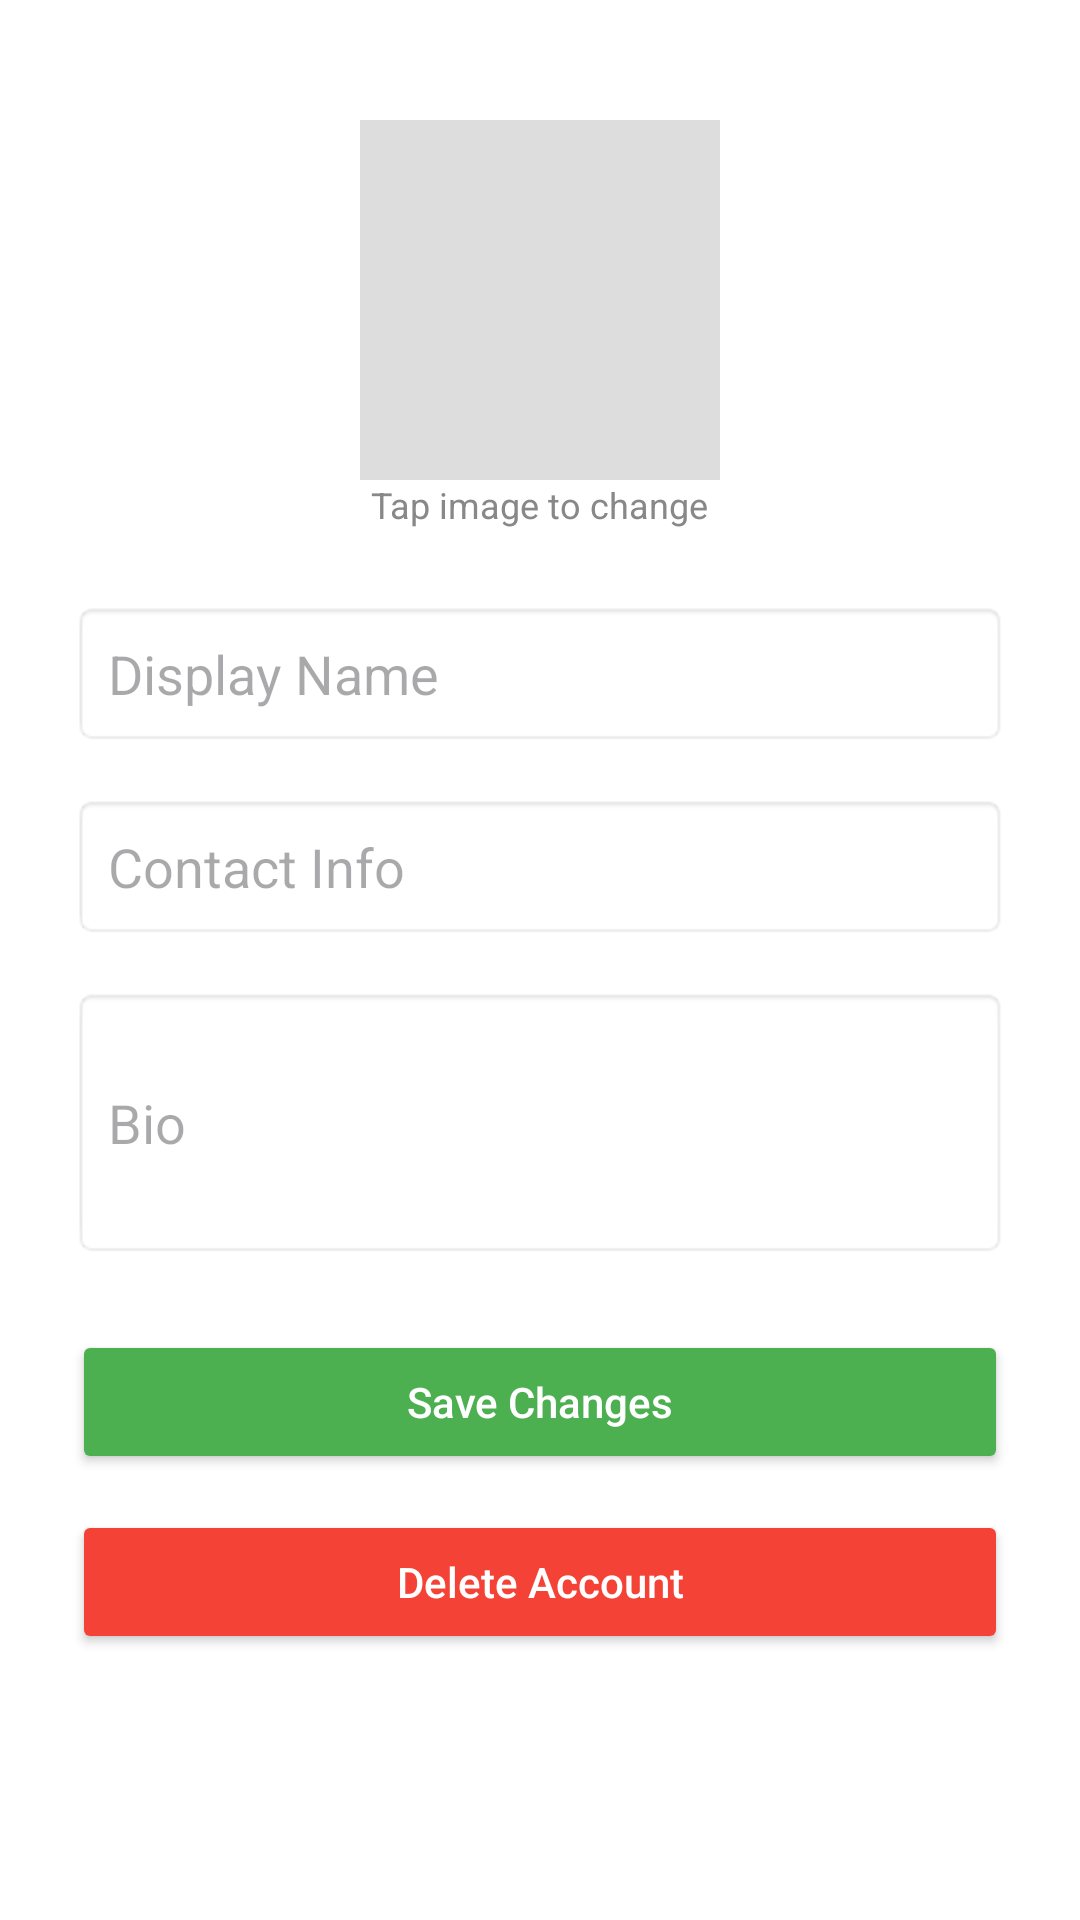

Write the Android layout XML for this screen, with the resource values it uses.
<!-- AndroidManifest.xml: application theme Theme.TradeUpproject -->
<!-- res/layout/activity_edit_profile.xml -->
<?xml version="1.0" encoding="utf-8"?>
<ScrollView xmlns:android="http://schemas.android.com/apk/res/android"
    android:layout_width="match_parent"
    android:layout_height="match_parent"
    android:padding="24dp"
    android:background="#FFFFFF">

    <LinearLayout
        android:layout_width="match_parent"
        android:layout_height="wrap_content"
        android:orientation="vertical"
        android:gravity="center_horizontal">

        
        <ImageView
            android:id="@+id/profileImageView"
            android:layout_width="120dp"
            android:layout_height="120dp"
            android:layout_marginTop="16dp"
            android:src="@drawable/profile_icon2"
            android:scaleType="centerCrop"
            android:contentDescription="@string/profile_image"
            android:background="#DDDDDD" />

        <TextView
            android:layout_width="wrap_content"
            android:layout_height="wrap_content"
            android:text="@string/tap_image_to_change"
            android:textSize="12sp"
            android:textColor="#888888"
            android:layout_marginBottom="24dp" />

        
        <EditText
            android:id="@+id/displayNameEditText"
            android:layout_width="match_parent"
            android:layout_height="wrap_content"
            android:hint="@string/edit_display_name"
            android:inputType="textPersonName"
            android:padding="12dp"
            android:background="@android:drawable/editbox_background_normal" />

        
        <EditText
            android:id="@+id/contactEditText"
            android:layout_width="match_parent"
            android:layout_height="wrap_content"
            android:hint="@string/edit_contact_info"
            android:inputType="phone"
            android:padding="12dp"
            android:layout_marginTop="16dp"
            android:background="@android:drawable/editbox_background_normal" />

        
        <EditText
            android:id="@+id/bioEditText"
            android:layout_width="match_parent"
            android:layout_height="wrap_content"
            android:hint="@string/edit_bio"
            android:inputType="textMultiLine"
            android:minLines="3"
            android:padding="12dp"
            android:layout_marginTop="16dp"
            android:background="@android:drawable/editbox_background_normal" />

        
        <Button
            android:id="@+id/saveProfileButton"
            android:layout_width="match_parent"
            android:layout_height="wrap_content"
            android:text="@string/save_changes"
            android:textAllCaps="false"
            android:layout_marginTop="24dp"
            android:backgroundTint="#4CAF50"
            android:textColor="@android:color/white" />

        
        <Button
            android:id="@+id/deleteAccountButton"
            android:layout_width="match_parent"
            android:layout_height="wrap_content"
            android:text="@string/delete_account"
            android:textAllCaps="false"
            android:layout_marginTop="12dp"
            android:backgroundTint="#F44336"
            android:textColor="@android:color/white" />

    </LinearLayout>
</ScrollView>
<!-- resources referenced by this layout -->
<resources>
  <string name="delete_account">Delete Account</string>
  <string name="edit_bio">Bio</string>
  <string name="edit_contact_info">Contact Info</string>
  <string name="edit_display_name">Display Name</string>
  <string name="profile_image">Profile Image</string>
  <string name="save_changes">Save Changes</string>
  <string name="tap_image_to_change">Tap image to change</string>
  <style name="Theme.TradeUpproject" parent="Base.Theme.TradeUpproject" />
  <style name="Base.Theme.TradeUpproject" parent="Theme.Material3.DayNight.NoActionBar">
          
          
      </style>
</resources>
